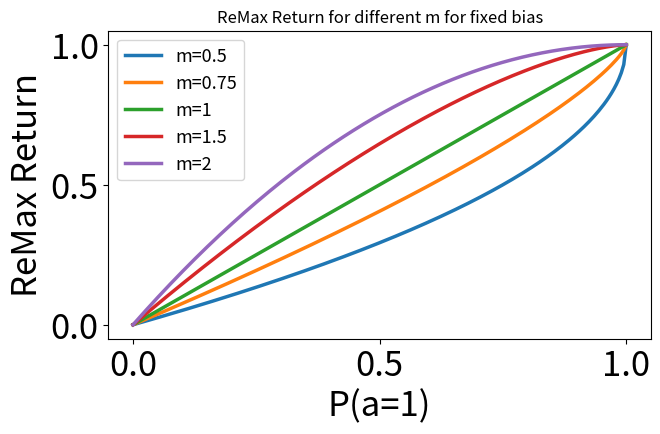

Python code for this plot: (Note: this script raises an exception after producing the figure.)
from matplotlib import pyplot as plt
import numpy as np
import argparse

def main():
    fig, ax = plt.subplots(figsize=(7, 4))
    p = np.linspace(0, 1, 200)
    remax0 = 1 - (1 - p) ** 0.5
    remax1 = 1 - (1 - p) ** 0.75
    remax2 = 1 - (1 - p) ** 1
    remax3 = 1 - (1 - p) ** 1.5
    remax4 = 1 - (1 - p) ** 2

    plt.plot(p, remax0, label='m=0.5', linewidth=2.5)
    plt.plot(p, remax1, label='m=0.75', linewidth=2.5)
    plt.plot(p, remax2, label='m=1', linewidth=2.5)
    plt.plot(p, remax3, label='m=1.5', linewidth=2.5)
    plt.plot(p, remax4, label='m=2', linewidth=2.5)
    plt.xticks([0, 0.5, 1], fontsize=25)
    plt.yticks([0, 0.5, 1], fontsize=25)
    plt.xlabel("P(a=1)", fontsize=25)
    plt.ylabel("ReMax Return", fontsize=25)
    plt.title("ReMax Return for different m for fixed bias")
    plt.legend(fontsize=13)
    plt.savefig("fig/remax_return_for_different_M_fixed_bias.pdf", dpi=300, bbox_inches="tight")
    plt.close()


if __name__ == "__main__":
    main()
